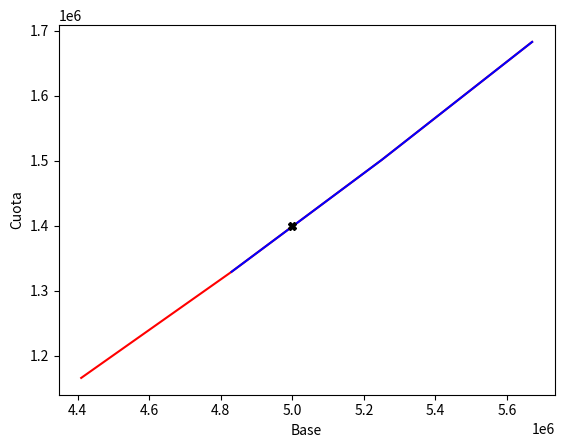

Write Python code to recreate this figure.
import numpy as np
import scipy.interpolate as itp
import matplotlib.pyplot as pt

# -----Datos base de trabajo-----
a1 = np.array([4410000, 4830000, 5250000, 5670000])
a2 = np.array([1165978, 1329190, 1501474, 1682830])
an1 = np.array([4830000, 5250000, 5670000])
an2 = np.array([1329190, 1501474, 1682830])

A = itp.interp1d(a1, a2)
B = itp.lagrange(an1, an2)
C = itp.lagrange(a1, a2)

#procedimiento de interpolacion
print("Resultados obtenidos por interpolacion")
print("Lineal = {:.3f}".format(A(5000000)))
print("Grado 1 = {:.3f}".format(B(5000000)))
print("Grado 2 = {:.3f}".format(C(5000000)))

#Grafica de comprobacion 
pt.plot(a1,a2,color='red')
pt.plot(an1,an2,color='blue',linestyle='-')
pt.plot(5000000,A(5000000),marker='X',color='black')
pt.xlabel("Base")
pt.ylabel("Cuota")
pt.show()
